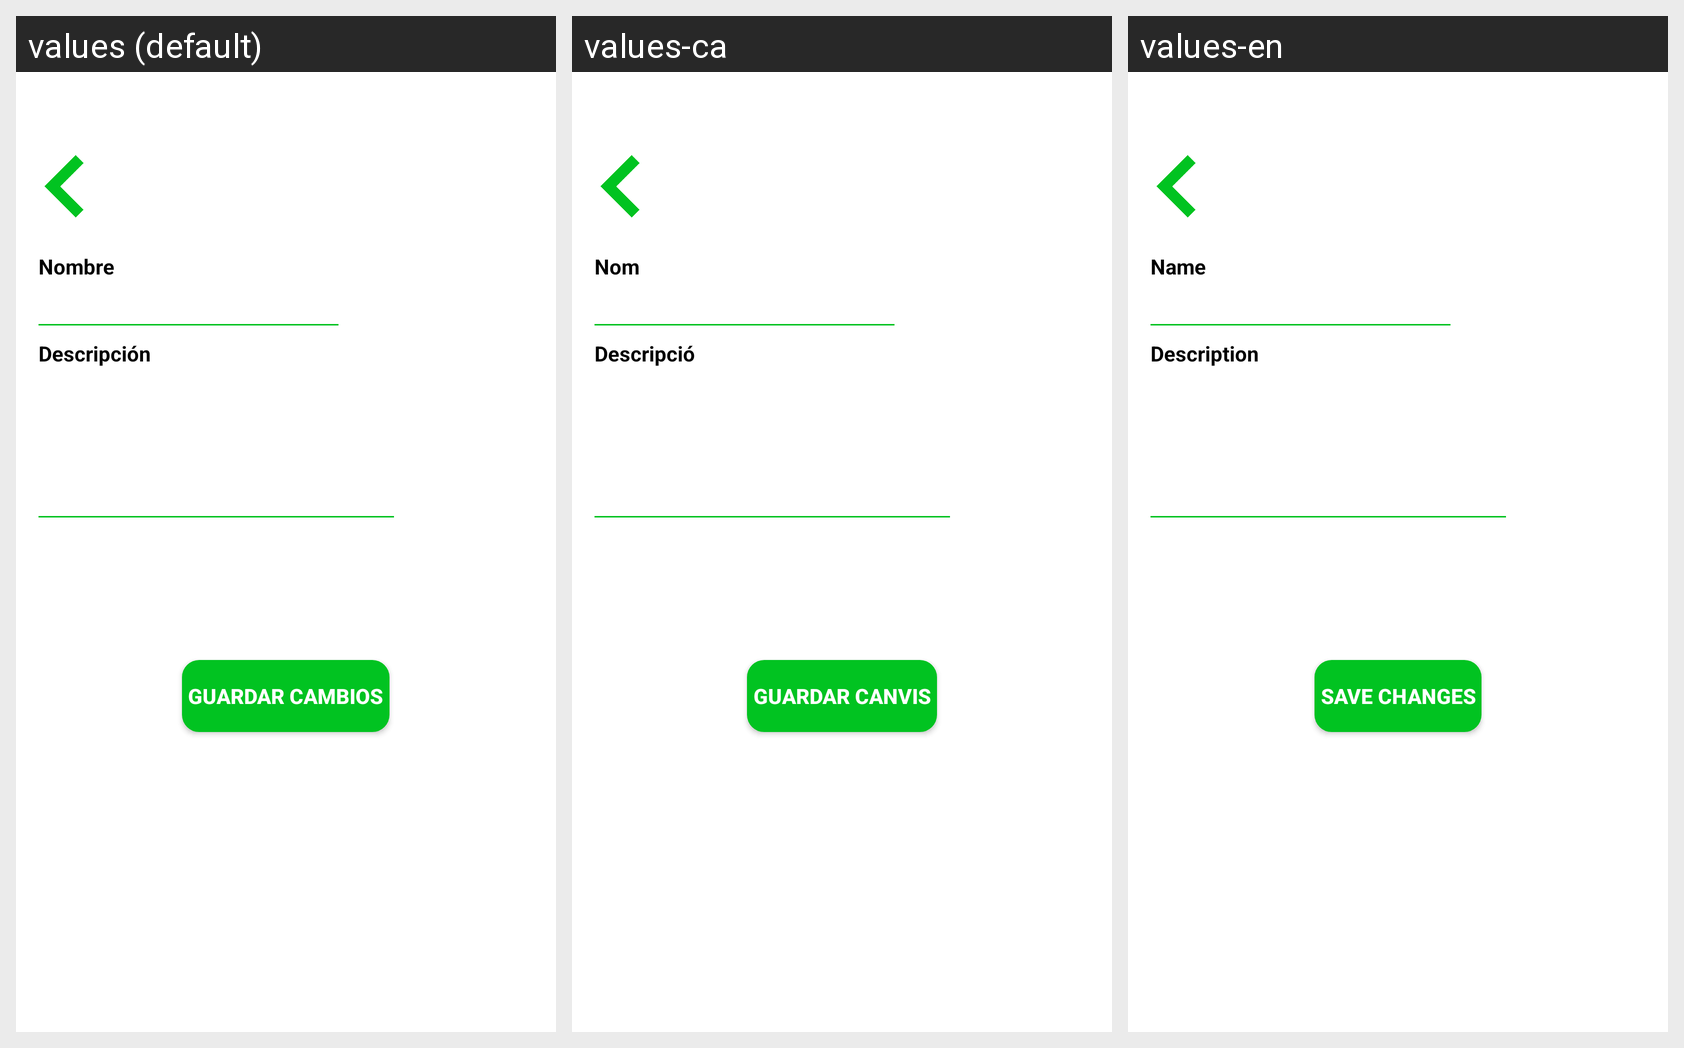

Here is an Android app screen in its default locale and in the app's own translations. Write out the translated-string differences for the strings that appear on this screen.
Android screen res/layout/activity_editar_ejercicio.xml rendered under 3 locales, left to right: values (default), values-ca, values-en. Device: Nexus 5 (rendered at 1080×1920; each locale shown at half size, 540×960, under a caption strip naming it); theme AppTheme.
Strings drawn on this screen, with the default value and each locale's value (text and hints the layout hard-codes, and strings that could not be matched under every locale, appear in the picture but are not listed):

lblNombreRegistro
  values: Nombre
  values-ca: Nom
  values-en: Name

lblDescripcionEjercicio
  values: Descripción
  values-ca: Descripció
  values-en: Description

btnGuardarEditAlum
  values: Guardar cambios
  values-ca: Guardar canvis
  values-en: Save changes
